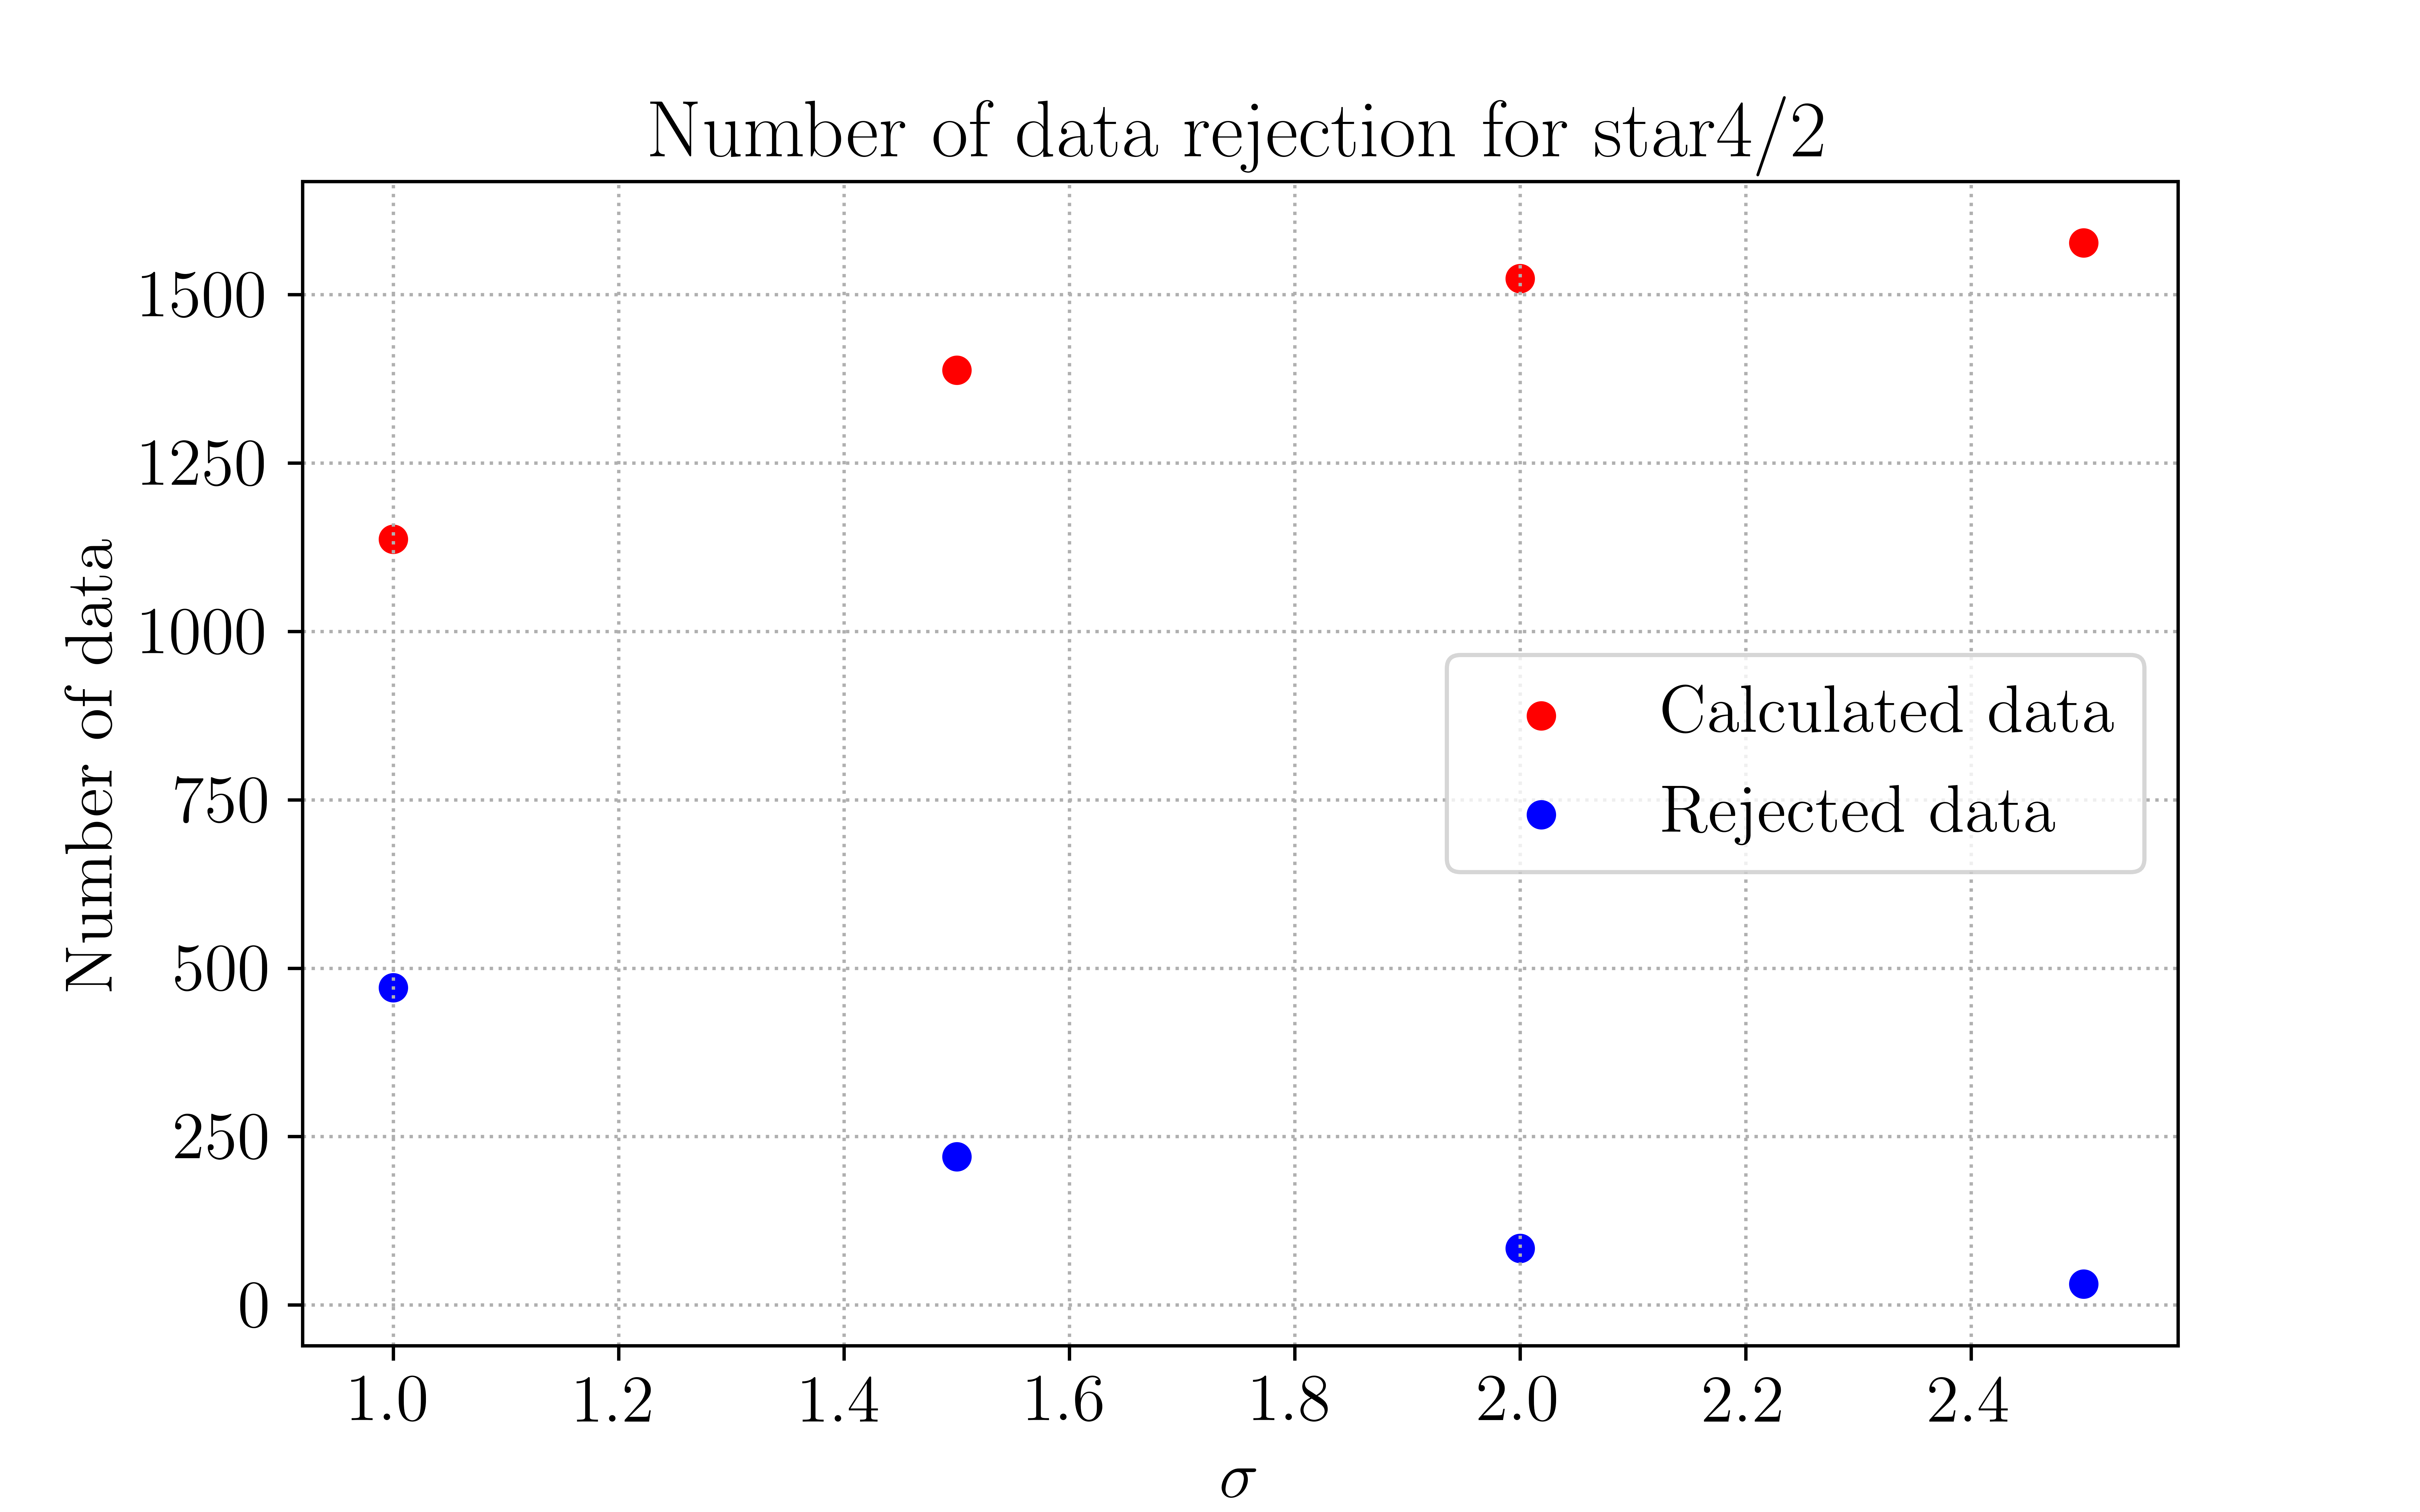

The script that saved this image:
#PhD reseach 2020
#Kittipong Wangnok, D6010218
#School of Physics, Institute of Science, Suranaree University of Technology

#Import all module
import sys
import os
from scipy import stats
import matplotlib.pyplot as plt
import numpy as np
from statistics import stdev
from statistics import mean

#Latex font
import matplotlib as mpl
from matplotlib import rc
plt.rc('text', usetex=True)
plt.rc('font', family='serif',size=16)

'''
1. Input file
'''
#################################################################################
#Read data
mean_data_42_1p0sigma = open("mean_data_42_1p0sigma.txt",'r').readlines()
N_mean_data_42_1p0sigma = len(mean_data_42_1p0sigma)
rej_data_42_1p0sigma = open("rej_data_42_1p0sigma.txt",'r').readlines()
N_rej_data_42_1p0sigma = len(rej_data_42_1p0sigma)

mean_data_42_1p5sigma = open("mean_data_42_1p5sigma.txt",'r').readlines()
N_mean_data_42_1p5sigma = len(mean_data_42_1p5sigma)
rej_data_42_1p5sigma = open("rej_data_42_1p5sigma.txt",'r').readlines()
N_rej_data_42_1p5sigma = len(rej_data_42_1p5sigma)

mean_data_42_2p0sigma = open("mean_data_42_2p0sigma.txt",'r').readlines()
N_mean_data_42_2p0sigma = len(mean_data_42_2p0sigma)
rej_data_42_2p0sigma = open("rej_data_42_2p0sigma.txt",'r').readlines()
N_rej_data_42_2p0sigma = len(rej_data_42_2p0sigma)

mean_data_42_2p5sigma = open("mean_data_42_2p5sigma.txt",'r').readlines()
N_mean_data_42_2p5sigma = len(mean_data_42_2p5sigma)
rej_data_42_2p5sigma = open("rej_data_42_2p5sigma.txt",'r').readlines()
N_rej_data_42_2p5sigma = len(rej_data_42_2p5sigma)


'''
2. save file
'''
#################################################################################
np.savetxt("Rejected_data_42.out",
np.array([N_mean_data_42_1p0sigma, N_rej_data_42_1p0sigma,
          N_mean_data_42_1p5sigma, N_rej_data_42_1p5sigma,
          N_mean_data_42_2p0sigma, N_rej_data_42_2p0sigma,
          N_mean_data_42_2p5sigma, N_rej_data_42_2p5sigma]).T, fmt="%0.0f")

print ('---------------------------------------------------------------------------')
print ('The 1\u03C3 data rejection')
print ('---------------------------------------------------------------------------')
print ('The number of data point for calculating:', N_mean_data_42_1p0sigma)
print ('The number of data point for rejecting:', N_rej_data_42_1p0sigma)
print ('---------------------------------------------------------------------------')
print ('The 1.5\u03C3 data rejection')
print ('---------------------------------------------------------------------------')
print ('The number of data point for calculating:', N_mean_data_42_1p5sigma)
print ('The number of data point for rejecting:', N_rej_data_42_1p5sigma)
print ('---------------------------------------------------------------------------')
print ('The 2.0\u03C3 data rejection')
print ('---------------------------------------------------------------------------')
print ('The number of data point for calculating:', N_mean_data_42_2p0sigma)
print ('The number of data point for rejecting:', N_rej_data_42_2p0sigma)
print ('---------------------------------------------------------------------------')
print ('The 2.5\u03C3 data rejection')
print ('---------------------------------------------------------------------------')
print ('The number of data point for calculating:', N_mean_data_42_2p5sigma)
print ('The number of data point for rejecting:', N_rej_data_42_2p5sigma)
print ('---------------------------------------------------------------------------')


#Number of sigma: x-axis
sigma_I = 1.0
sigma_II = 1.5
sigma_IV = 2.0
sigma_VI = 2.5

#Set of sata: y-axis
y_mean_1p0sigma = N_mean_data_42_1p0sigma
y_rej_1p0sigma = N_rej_data_42_1p0sigma

y_mean_1p5sigma = N_mean_data_42_1p5sigma
y_rej_1p5sigma = N_rej_data_42_1p5sigma

y_mean_2p0sigma = N_mean_data_42_2p0sigma
y_rej_2p0sigma = N_rej_data_42_2p0sigma

y_mean_2p5sigma = N_mean_data_42_2p5sigma
y_rej_2p5sigma = N_rej_data_42_2p5sigma


#plot data
fig = plt.figure(figsize=(8, 5))
plt.scatter(sigma_I, y_mean_1p0sigma, color='red', alpha=1.0, label = 'Calculated data')
plt.scatter(sigma_I, y_rej_1p0sigma, color='blue', alpha=1.0, label = 'Rejected data')

plt.scatter(sigma_II, y_mean_1p5sigma, color='red', alpha=1.0)
plt.scatter(sigma_II, y_rej_1p5sigma, color='blue', alpha=1.0)

plt.scatter(sigma_IV, y_mean_2p0sigma, color='red', alpha=1.0)
plt.scatter(sigma_IV, y_rej_2p0sigma, color='blue', alpha=1.0)

plt.scatter(sigma_VI, y_mean_2p5sigma, color='red', alpha=1.0)
plt.scatter(sigma_VI, y_rej_2p5sigma, color='blue', alpha=1.0)

plt.xlabel('$\sigma$')
plt.ylabel('Number of data')
plt.legend(loc='best')
plt.title( 'Number of data rejection for star4/2')
plt.grid(linestyle='dotted')
fig.align_ylabels()
output_filename = os.path.splitext(__file__)[0] + '.png'
plt.savefig(output_filename, dpi=1000)
plt.show()

sys.exit

print ('---------------------------------------------------------------------------')
print ('-                         Mission completed                               -')
print ('---------------------------------------------------------------------------')
print ('---------------------------------------------------------------------------')
